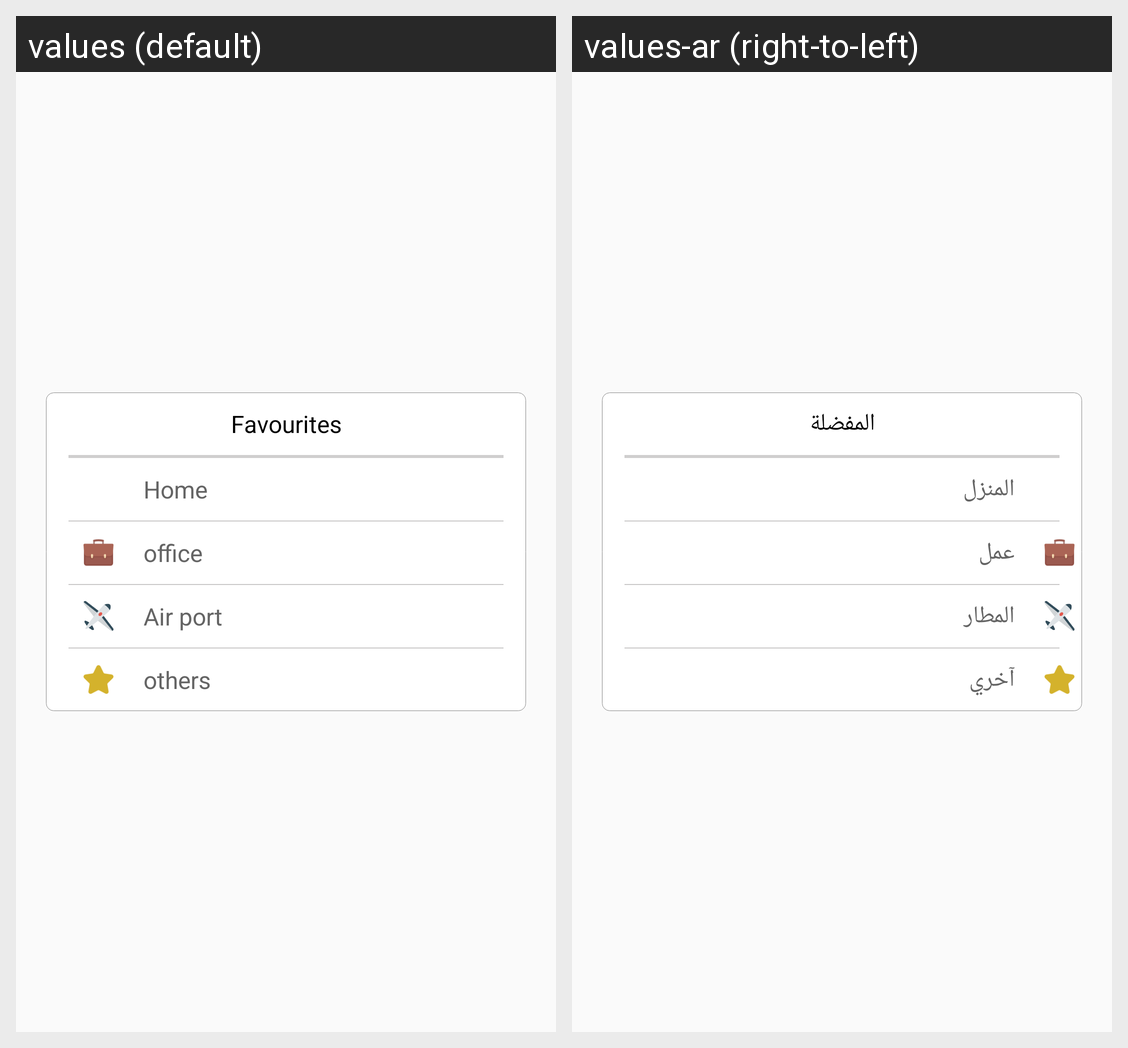

Locale-by-locale string values for the Android screen shown in this grid:
Android screen res/layout/fav_list.xml rendered under 2 locales, left to right: values (default), values-ar (right-to-left). Device: Nexus 5 (rendered at 1080×1920; each locale shown at half size, 540×960, under a caption strip naming it); theme AppTheme.
Strings drawn on this screen, with the default value and each locale's value (text and hints the layout hard-codes, and strings that could not be matched under every locale, appear in the picture but are not listed):

menu_favourites
  values: Favourites
  values-ar: المفضلة

homefav
  values: Home
  values-ar: المنزل

office
  values: office
  values-ar: عمل 

airport
  values: Air port
  values-ar: المطار

others
  values: others
  values-ar: آخري
